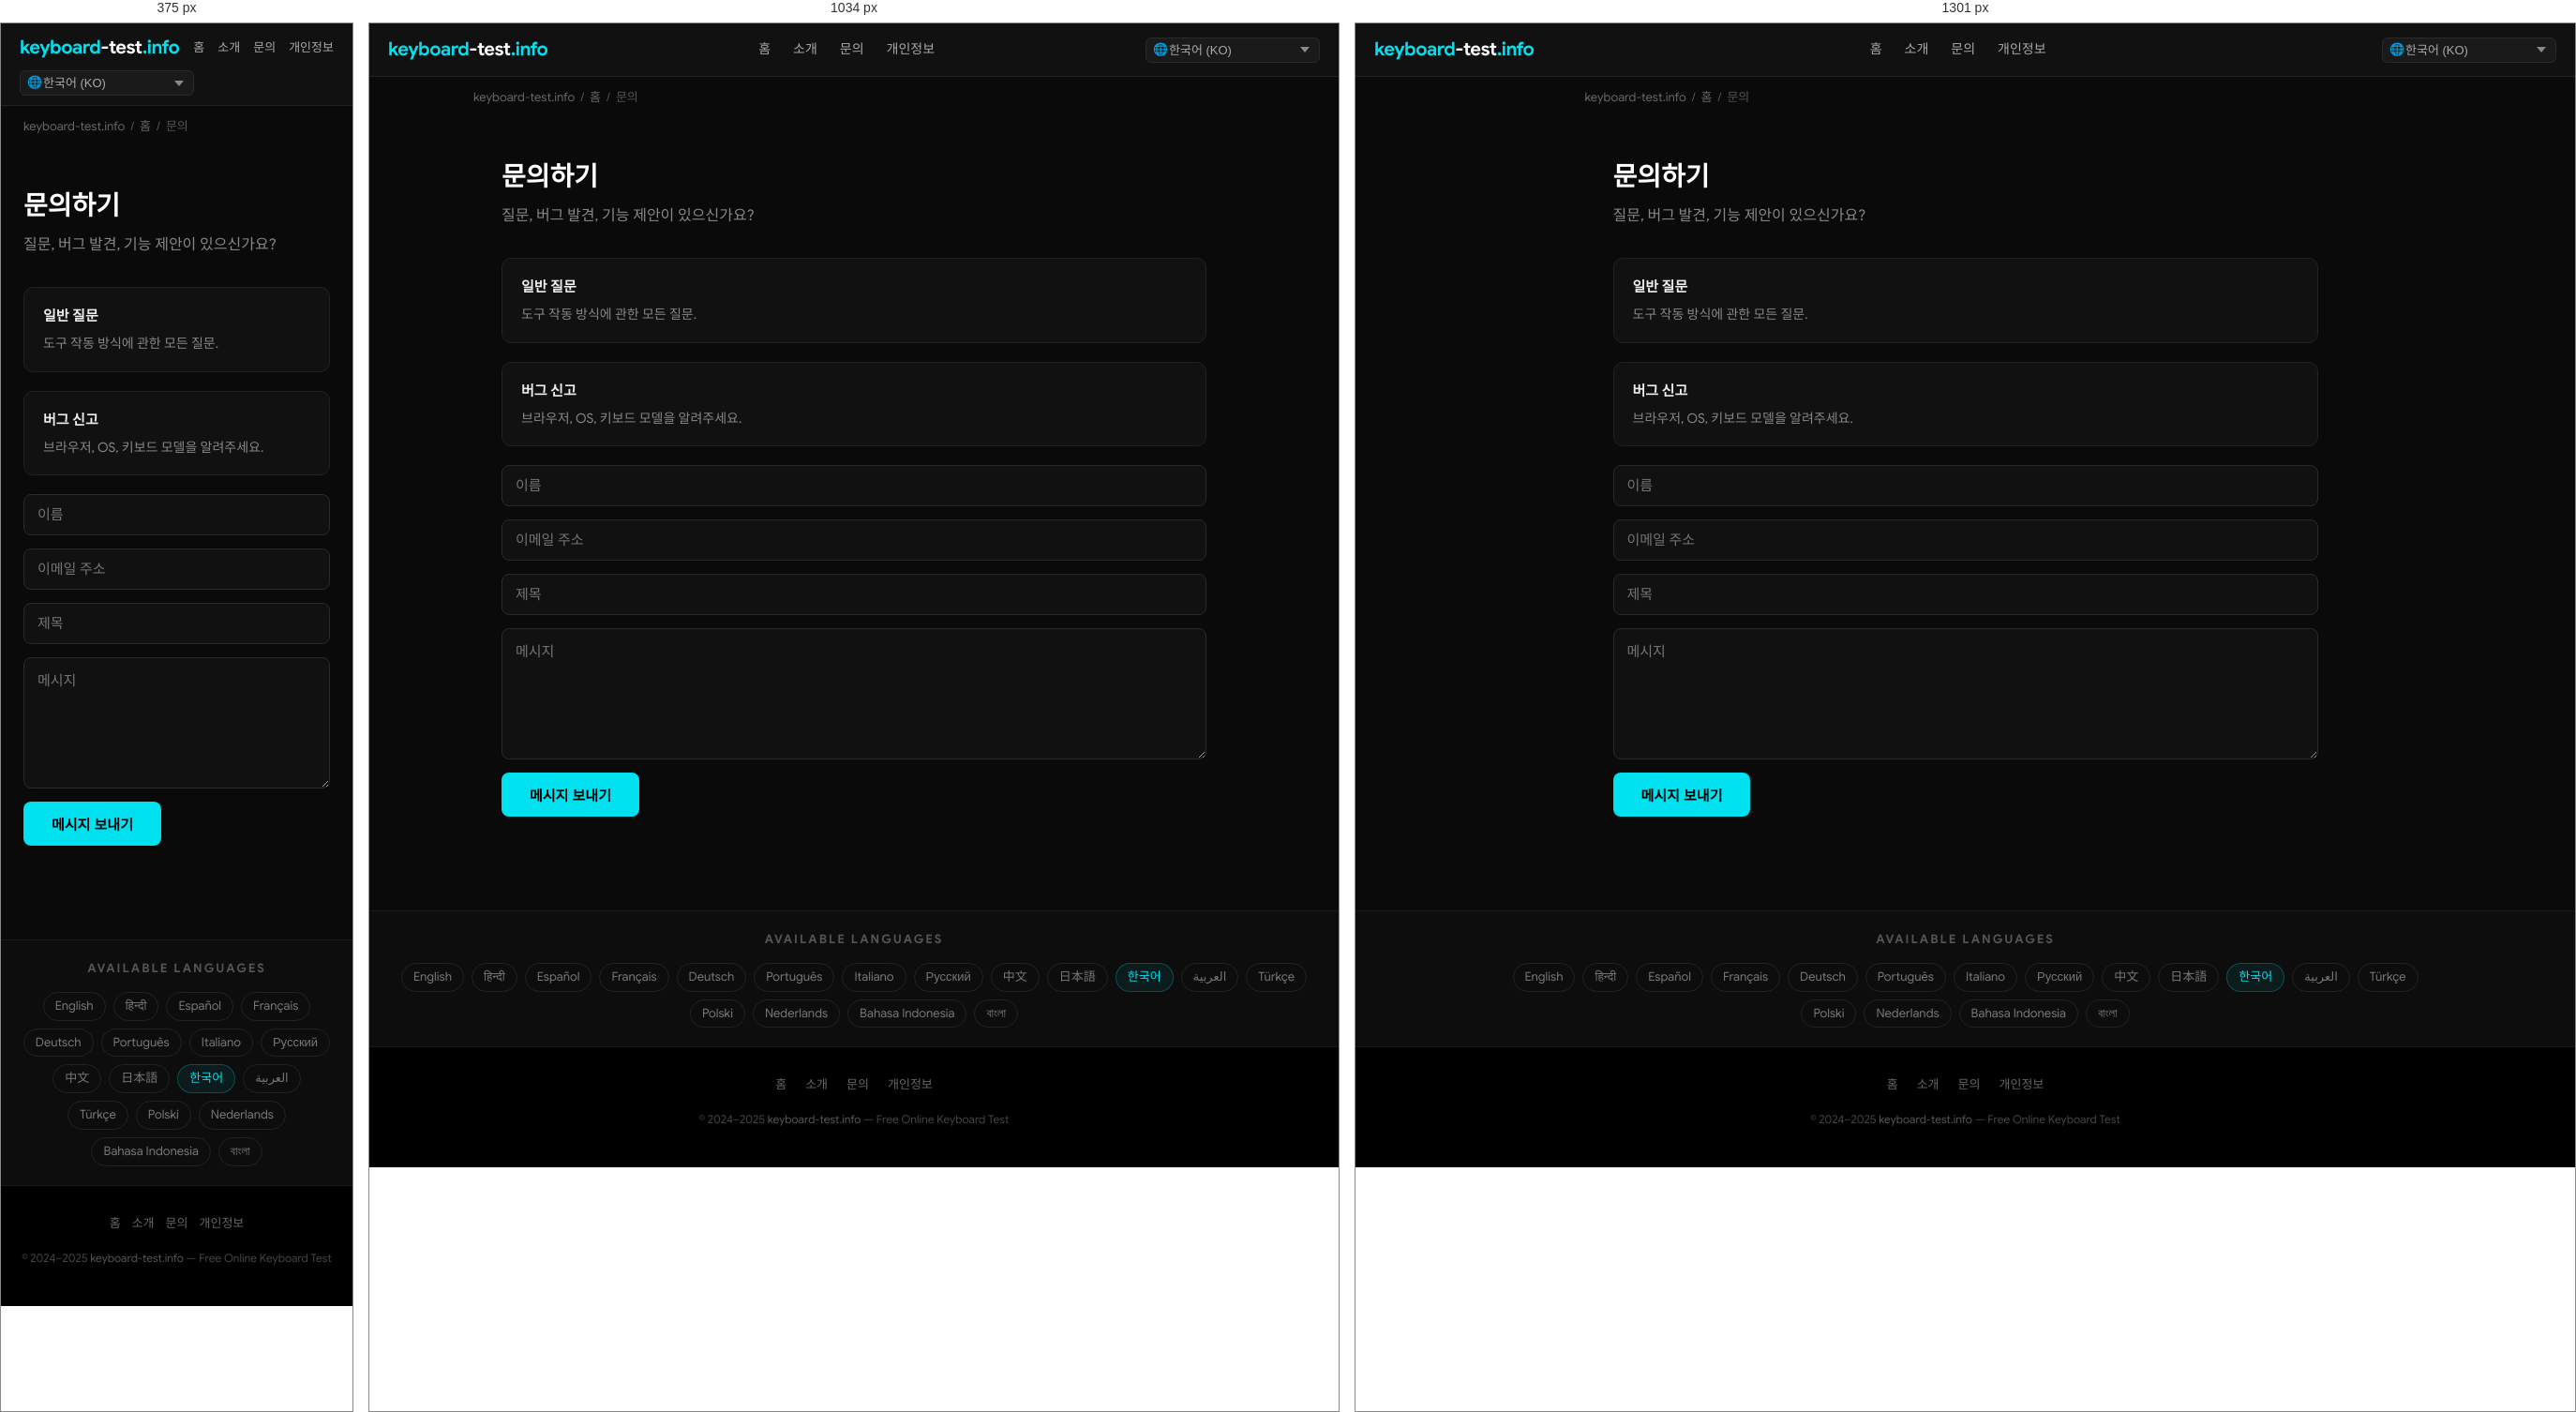
Rendered at 375 px, 1034 px and 1301 px, left to right.

<!-- file: index.html -->
<!DOCTYPE html>
<html lang="ko" dir="ltr">
<head>
  <meta charset="UTF-8">
  <meta name="viewport" content="width=device-width, initial-scale=1.0">
  <title>문의하기 — keyboard-test.info</title>
  <meta name="description" content="질문, 버그 발견, 기능 제안이 있으신가요?">
  <meta name="keywords" content="keyboard test, test keyboard, keyboard test online, online keyboard tester, keyboard checker, key test, keyboard testing tool, test my keyboard">
  <meta name="robots" content="index, follow, max-snippet:-1, max-image-preview:large">
  <meta name="author" content="keyboard-test.info">
  <link rel="canonical" href="https://keyboard-test.info/ko/contact/">
  <link rel="alternate" hreflang="en" href="https://keyboard-test.info/en/">
    <link rel="alternate" hreflang="hi" href="https://keyboard-test.info/hi/">
    <link rel="alternate" hreflang="es" href="https://keyboard-test.info/es/">
    <link rel="alternate" hreflang="fr" href="https://keyboard-test.info/fr/">
    <link rel="alternate" hreflang="de" href="https://keyboard-test.info/de/">
    <link rel="alternate" hreflang="pt" href="https://keyboard-test.info/pt/">
    <link rel="alternate" hreflang="it" href="https://keyboard-test.info/it/">
    <link rel="alternate" hreflang="ru" href="https://keyboard-test.info/ru/">
    <link rel="alternate" hreflang="zh" href="https://keyboard-test.info/zh/">
    <link rel="alternate" hreflang="ja" href="https://keyboard-test.info/ja/">
    <link rel="alternate" hreflang="ko" href="https://keyboard-test.info/ko/">
    <link rel="alternate" hreflang="ar" href="https://keyboard-test.info/ar/">
    <link rel="alternate" hreflang="tr" href="https://keyboard-test.info/tr/">
    <link rel="alternate" hreflang="pl" href="https://keyboard-test.info/pl/">
    <link rel="alternate" hreflang="nl" href="https://keyboard-test.info/nl/">
    <link rel="alternate" hreflang="id" href="https://keyboard-test.info/id/">
    <link rel="alternate" hreflang="bn" href="https://keyboard-test.info/bn/">
    <link rel="alternate" hreflang="x-default" href="https://keyboard-test.info/en/">
  <!-- Open Graph -->
  <meta property="og:type" content="website">
  <meta property="og:title" content="문의하기 — keyboard-test.info">
  <meta property="og:description" content="질문, 버그 발견, 기능 제안이 있으신가요?">
  <meta property="og:url" content="https://keyboard-test.info/ko/contact/">
  <meta property="og:site_name" content="keyboard-test.info">
  <meta property="og:locale" content="ko">
  <!-- Twitter Card -->
  <meta name="twitter:card" content="summary_large_image">
  <meta name="twitter:title" content="문의하기 — keyboard-test.info">
  <meta name="twitter:description" content="질문, 버그 발견, 기능 제안이 있으신가요?">
  <!-- Google Sans local font preload -->
  <link rel="preload" href="/fonts/google-sans-latin-400-normal.woff2" as="font" type="font/woff2" crossorigin>
  <link rel="preload" href="/fonts/google-sans-latin-700-normal.woff2" as="font" type="font/woff2" crossorigin>
  <!-- Favicon & Icons -->
  <link rel="icon" type="image/x-icon" href="/images/fav.ico">
  <link rel="shortcut icon" href="/images/fav.ico">
  <link rel="apple-touch-icon" href="/images/apple-touch-icon.png">
  <meta name="theme-color" content="#0a0a0a">
  <!-- Open Graph Image -->
  <meta property="og:image" content="https://keyboard-test.info/images/og-image.jpg">
  <meta property="og:image:width" content="1200">
  <meta property="og:image:height" content="630">
  <meta name="twitter:image" content="https://keyboard-test.info/images/og-image.jpg">
  <!-- Stylesheet -->
  <link rel="stylesheet" href="/css/style.css">
  <!-- Schema.org -->
  <script type="application/ld+json">
  {
    "@context": "https://schema.org",
    "@type": "WebApplication",
    "name": "Keyboard Test Online",
    "url": "https://keyboard-test.info",
    "description": "Free online keyboard testing tool. Press any key to check if it works correctly.",
    "applicationCategory": "UtilityApplication",
    "operatingSystem": "Any",
    "offers": { "@type": "Offer", "price": "0", "priceCurrency": "USD" },
    "author": { "@type": "Organization", "name": "keyboard-test.info", "url": "https://keyboard-test.info" },
    "inLanguage": "ko"
  }
  </script>
  <script type="application/ld+json">
  {"@context":"https://schema.org","@type":"ContactPage","name":"문의하기","url":"https://keyboard-test.info/ko/contact/"}
  </script>
</head>
<body>

<nav class="site-nav" role="navigation" aria-label="Main navigation">
  <div class="nav-inner">
    <a href="/ko/" class="logo">keyboard<span>-test</span>.info</a>
    <ul class="nav-links">
      <li><a href="/ko/">홈</a></li>
      <li><a href="/ko/about/">소개</a></li>
      <li><a href="/ko/contact/">문의</a></li>
      <li><a href="/ko/privacy/">개인정보</a></li>
    </ul>
    <div class="nav-lang">
      <span class="lang-globe">🌐</span>
      <select class="lang-select has-globe" aria-label="Select language" onchange="window.location.href=this.value">
        <option value="/en/">English (EN)</option><option value="/hi/">हिन्दी (HI)</option><option value="/es/">Español (ES)</option><option value="/fr/">Français (FR)</option><option value="/de/">Deutsch (DE)</option><option value="/pt/">Português (PT)</option><option value="/it/">Italiano (IT)</option><option value="/ru/">Русский (RU)</option><option value="/zh/">中文 (ZH)</option><option value="/ja/">日本語 (JA)</option><option value="/ko/" selected>한국어 (KO)</option><option value="/ar/">العربية (AR)</option><option value="/tr/">Türkçe (TR)</option><option value="/pl/">Polski (PL)</option><option value="/nl/">Nederlands (NL)</option><option value="/id/">Bahasa Indonesia (ID)</option><option value="/bn/">বাংলা (BN)</option>
      </select>
    </div>
  </div>
</nav>
<main>
  <div class="breadcrumb"><a href="/">keyboard-test.info</a><span>/</span><a href="/ko/">홈</a><span>/</span>문의</div>
  <div class="page-wrap">
    <h1>문의하기</h1>
    <p class="page-lead">질문, 버그 발견, 기능 제안이 있으신가요?</p>
    <div class="info-box"><h3>일반 질문</h3><p>도구 작동 방식에 관한 모든 질문.</p></div>
<div class="info-box"><h3>버그 신고</h3><p>브라우저, OS, 키보드 모델을 알려주세요.</p></div>

    <form class="contact-form" id="contact-form" action="#" onsubmit="return handleSubmit(event)">
      <input type="text" name="name" placeholder="이름" required autocomplete="name">
      <input type="email" name="email" placeholder="이메일 주소" required autocomplete="email">
      <input type="text" name="subject" placeholder="제목" required>
      <textarea name="message" placeholder="메시지" required></textarea>
      <button type="submit">메시지 보내기</button>
    </form>
    <div class="form-success" id="form-success">감사합니다! 1-2 영업일 내에 답변드리겠습니다.</div>
  </div>
</main>

<section class="lang-switcher" aria-label="Language selector">
  <h3>Available Languages</h3>
  <div class="lang-grid"><a href="/en/">English</a><a href="/hi/">हिन्दी</a><a href="/es/">Español</a><a href="/fr/">Français</a><a href="/de/">Deutsch</a><a href="/pt/">Português</a><a href="/it/">Italiano</a><a href="/ru/">Русский</a><a href="/zh/">中文</a><a href="/ja/">日本語</a><a href="/ko/" class="active">한국어</a><a href="/ar/">العربية</a><a href="/tr/">Türkçe</a><a href="/pl/">Polski</a><a href="/nl/">Nederlands</a><a href="/id/">Bahasa Indonesia</a><a href="/bn/">বাংলা</a></div>
</section>

<footer class="site-footer" role="contentinfo">
  <div class="footer-links">
    <a href="/ko/">홈</a>
    <a href="/ko/about/">소개</a>
    <a href="/ko/contact/">문의</a>
    <a href="/ko/privacy/">개인정보</a>
  </div>
  <p class="footer-copy">&copy; 2024–2025 <a href="https://keyboard-test.info">keyboard-test.info</a> — Free Online Keyboard Test</p>
</footer>
<script>
function handleSubmit(e) {
  e.preventDefault();
  document.getElementById('contact-form').style.display = 'none';
  var s = document.getElementById('form-success');
  s.style.display = 'block';
  return false;
}
</script>
</body>
</html>

/* @media block from style.css */
@media (max-width: 1300px) { .keyboard-wrap { overflow-x: scroll; } }

/* @media block from style.css */
@media (max-width: 768px) {
  .hero-top h1 { font-size: 20px; }
  .site-nav .nav-inner { flex-wrap: wrap; height: auto; padding: 10px 0; gap: 8px; }
  .nav-links  { gap: 14px; }
  .nav-links a { font-size: 13px; }
  .content-section { padding: 28px 16px; }
  .feature-grid { grid-template-columns: 1fr; }
  .footer-links { gap: 12px; }
}